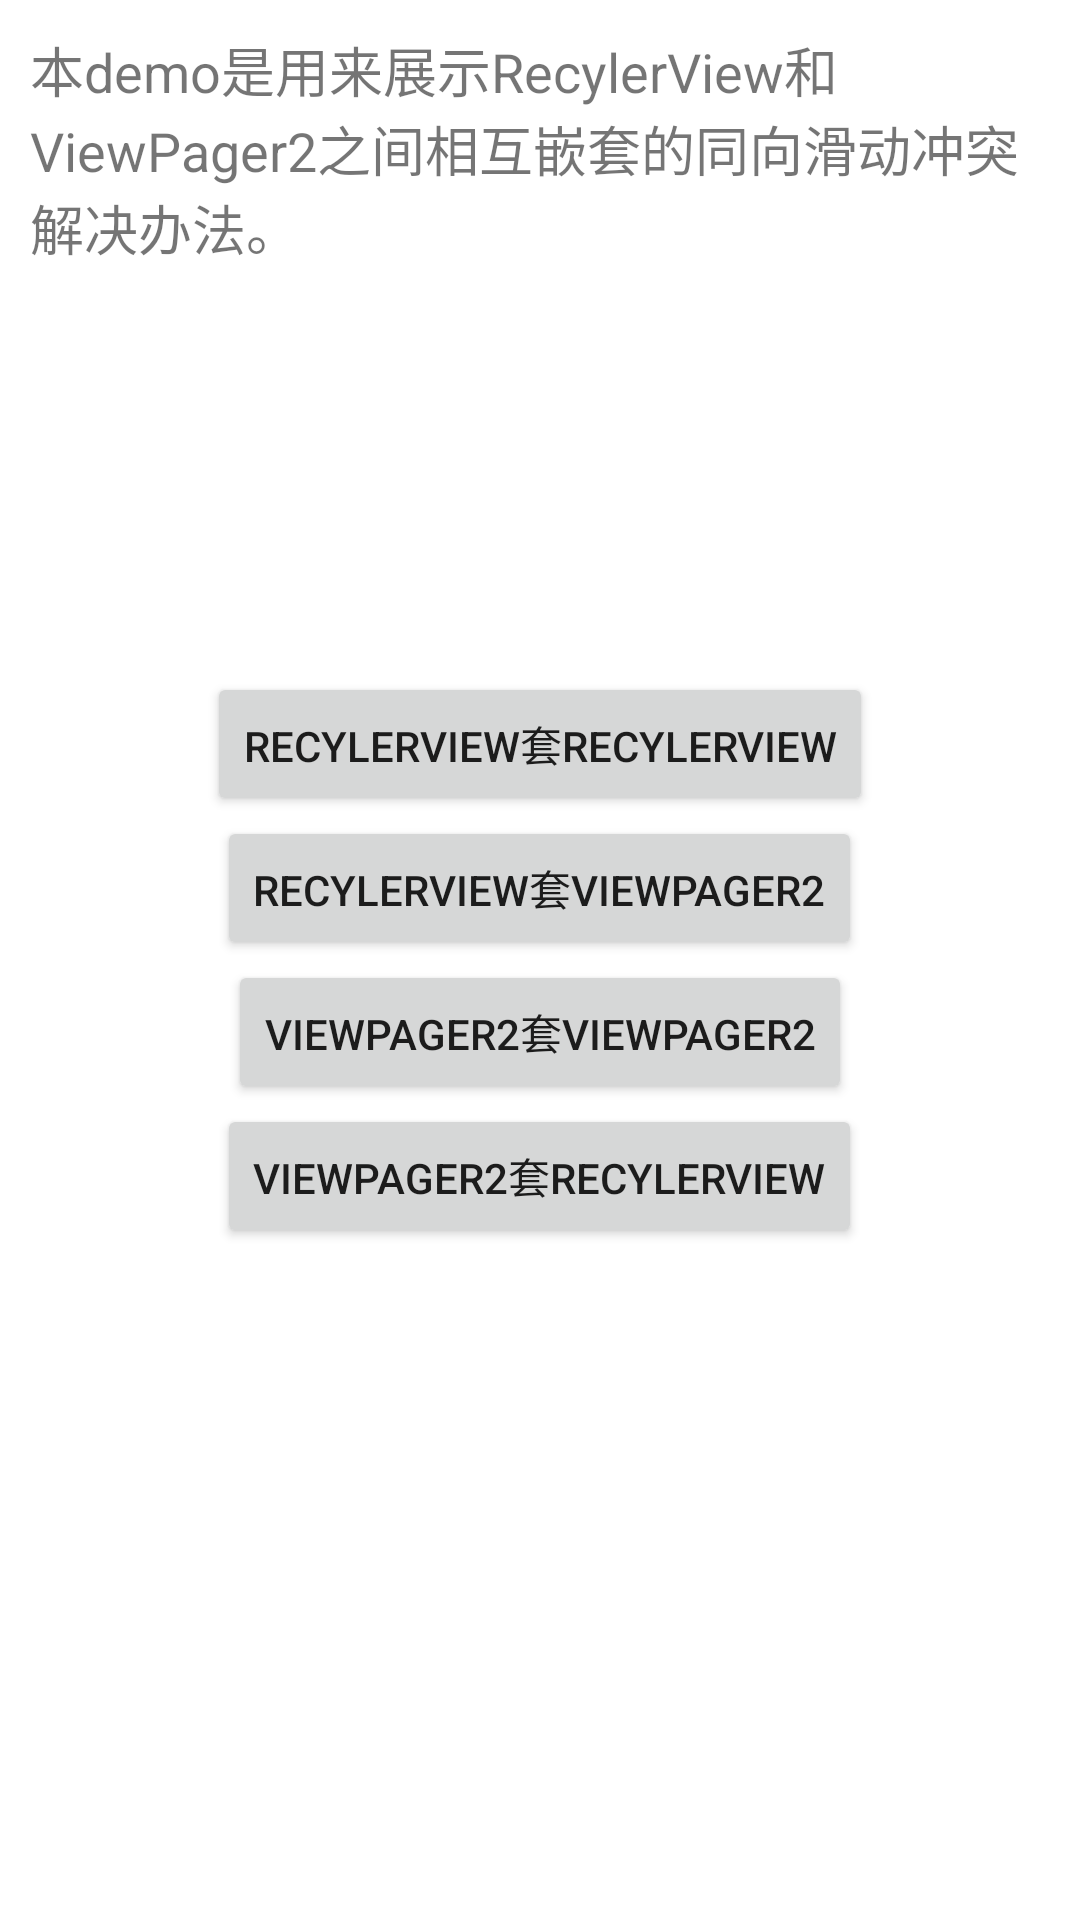

Produce the Android XML layout that renders to this screen, including the resource entries it uses.
<!-- AndroidManifest.xml: application theme Theme.NestedScrollableHost -->
<!-- res/layout/activity_main.xml -->
<?xml version="1.0" encoding="utf-8"?>
<RelativeLayout xmlns:android="http://schemas.android.com/apk/res/android"
    xmlns:app="http://schemas.android.com/apk/res-auto"
    xmlns:tools="http://schemas.android.com/tools"
    android:layout_width="match_parent"
    android:layout_height="match_parent"
    tools:context=".MainActivity">

    <TextView
        android:layout_width="wrap_content"
        android:layout_height="wrap_content"
        android:text="本demo是用来展示RecylerView和ViewPager2之间相互嵌套的同向滑动冲突解决办法。"
        android:textSize="18sp"
        android:layout_margin="10dp"/>

    <LinearLayout
        android:layout_width="wrap_content"
        android:layout_height="wrap_content"
        android:orientation="vertical"
        android:layout_centerInParent="true"
        android:gravity="center">
        <Button
            android:id="@+id/btn1"
            android:layout_width="wrap_content"
            android:layout_height="wrap_content"
            android:text="RecylerView套RecylerView"/>
        <Button
            android:id="@+id/btn2"
            android:layout_width="wrap_content"
            android:layout_height="wrap_content"
            android:text="RecylerView套Viewpager2"/>
        <Button
            android:id="@+id/btn3"
            android:layout_width="wrap_content"
            android:layout_height="wrap_content"
            android:text="Viewpager2套Viewpager2"/>
        <Button
            android:id="@+id/btn4"
            android:layout_width="wrap_content"
            android:layout_height="wrap_content"
            android:text="Viewpager2套RecylerView"/>
    </LinearLayout>

</RelativeLayout>
<!-- resources referenced by this layout -->
<resources>
  <style name="Theme.NestedScrollableHost" parent="Theme.MaterialComponents.DayNight.DarkActionBar">
          
          <item name="colorPrimary">@color/purple_500</item>
          <item name="colorPrimaryVariant">@color/purple_700</item>
          <item name="colorOnPrimary">@color/white</item>
          
          <item name="colorSecondary">@color/teal_200</item>
          <item name="colorSecondaryVariant">@color/teal_700</item>
          <item name="colorOnSecondary">@color/black</item>
          
          <item name="android:statusBarColor">?attr/colorPrimaryVariant</item>
          
      </style>
  <!-- not gathered from this repository: default colours our renderer supplied (Android Studio template values) -->
  <color name="purple_500">#FF6200EE</color>
  <color name="purple_700">#FF3700B3</color>
  <color name="teal_200">#FF03DAC5</color>
  <color name="teal_700">#FF018786</color>
  <color name="black">#FF000000</color>
  <color name="white">#FFFFFFFF</color>
</resources>
